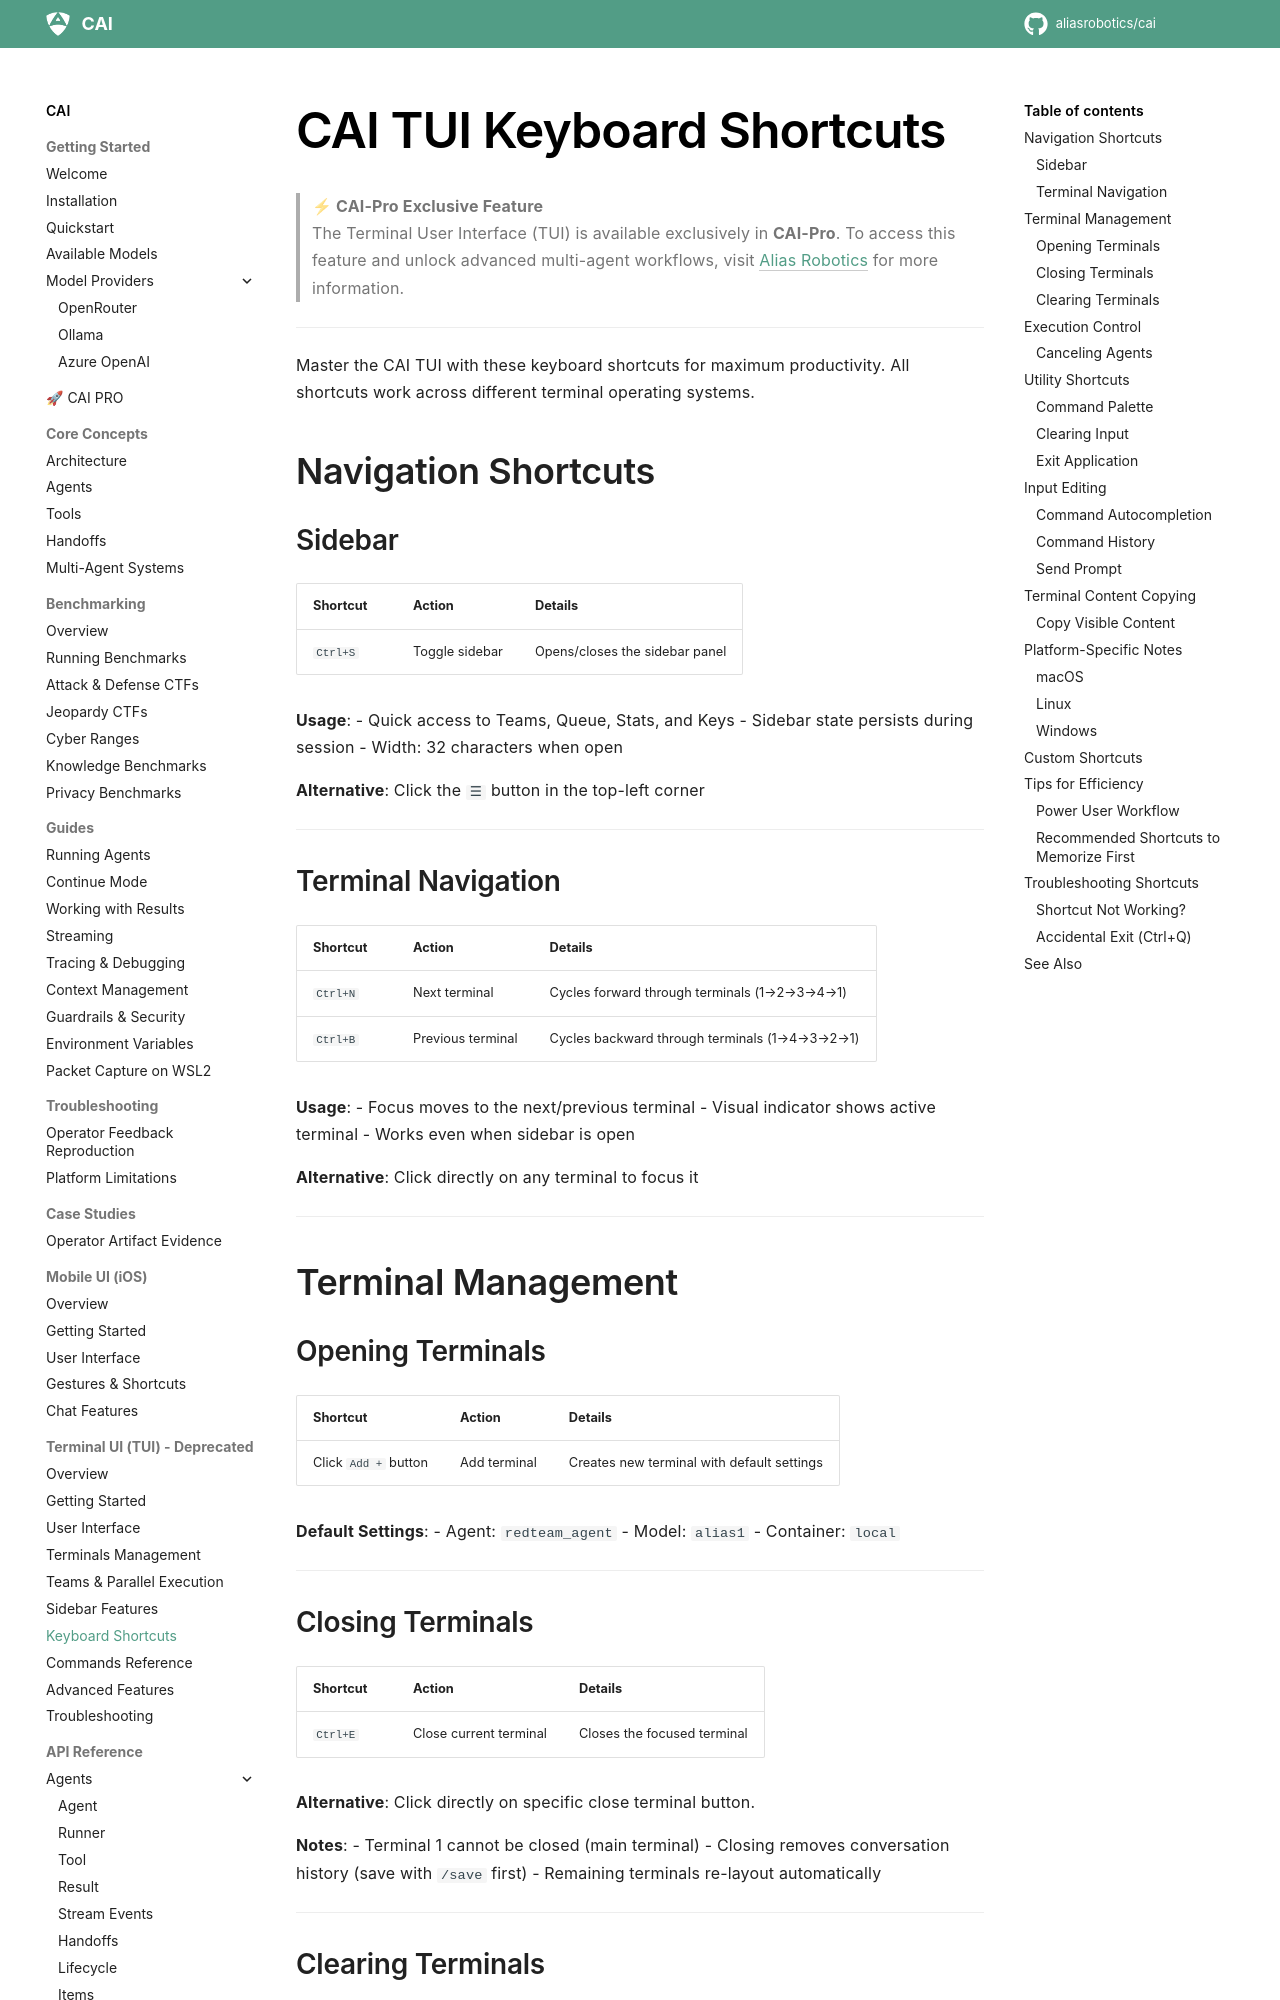

repository: dinhngoctuyen4125/CAI · page: tui/keyboard_shortcuts/index.html · generator: mkdocs

# CAI TUI Keyboard Shortcuts

> **⚡ CAI-Pro Exclusive Feature**  
> The Terminal User Interface (TUI) is available exclusively in **CAI-Pro**. To access this feature and unlock advanced multi-agent workflows, visit [Alias Robotics](https://aliasrobotics.com/cybersecurityai.php) for more information.

---

Master the CAI TUI with these keyboard shortcuts for maximum productivity. All shortcuts work across different terminal operating systems.


## Navigation Shortcuts

### Sidebar

| Shortcut | Action | Details |
|----------|--------|---------|
| `Ctrl+S` | Toggle sidebar | Opens/closes the sidebar panel |

**Usage**:
- Quick access to Teams, Queue, Stats, and Keys
- Sidebar state persists during session
- Width: 32 characters when open

**Alternative**: Click the `☰` button in the top-left corner

---

### Terminal Navigation

| Shortcut | Action | Details |
|----------|--------|---------|
| `Ctrl+N` | Next terminal | Cycles forward through terminals (1→2→3→4→1) |
| `Ctrl+B` | Previous terminal | Cycles backward through terminals (1→4→3→2→1) |

**Usage**:
- Focus moves to the next/previous terminal
- Visual indicator shows active terminal
- Works even when sidebar is open

**Alternative**: Click directly on any terminal to focus it

---

## Terminal Management

### Opening Terminals

| Shortcut | Action | Details |
|----------|--------|---------|
| Click `Add +` button | Add terminal | Creates new terminal with default settings |


**Default Settings**:
- Agent: `redteam_agent`
- Model: `alias1`
- Container: `local`

---

### Closing Terminals

| Shortcut | Action | Details |
|----------|--------|---------|
| `Ctrl+E` | Close current terminal | Closes the focused terminal |

**Alternative**: Click directly on specific close terminal button.

**Notes**:
- Terminal 1 cannot be closed (main terminal)
- Closing removes conversation history (save with `/save` first)
- Remaining terminals re-layout automatically

---
